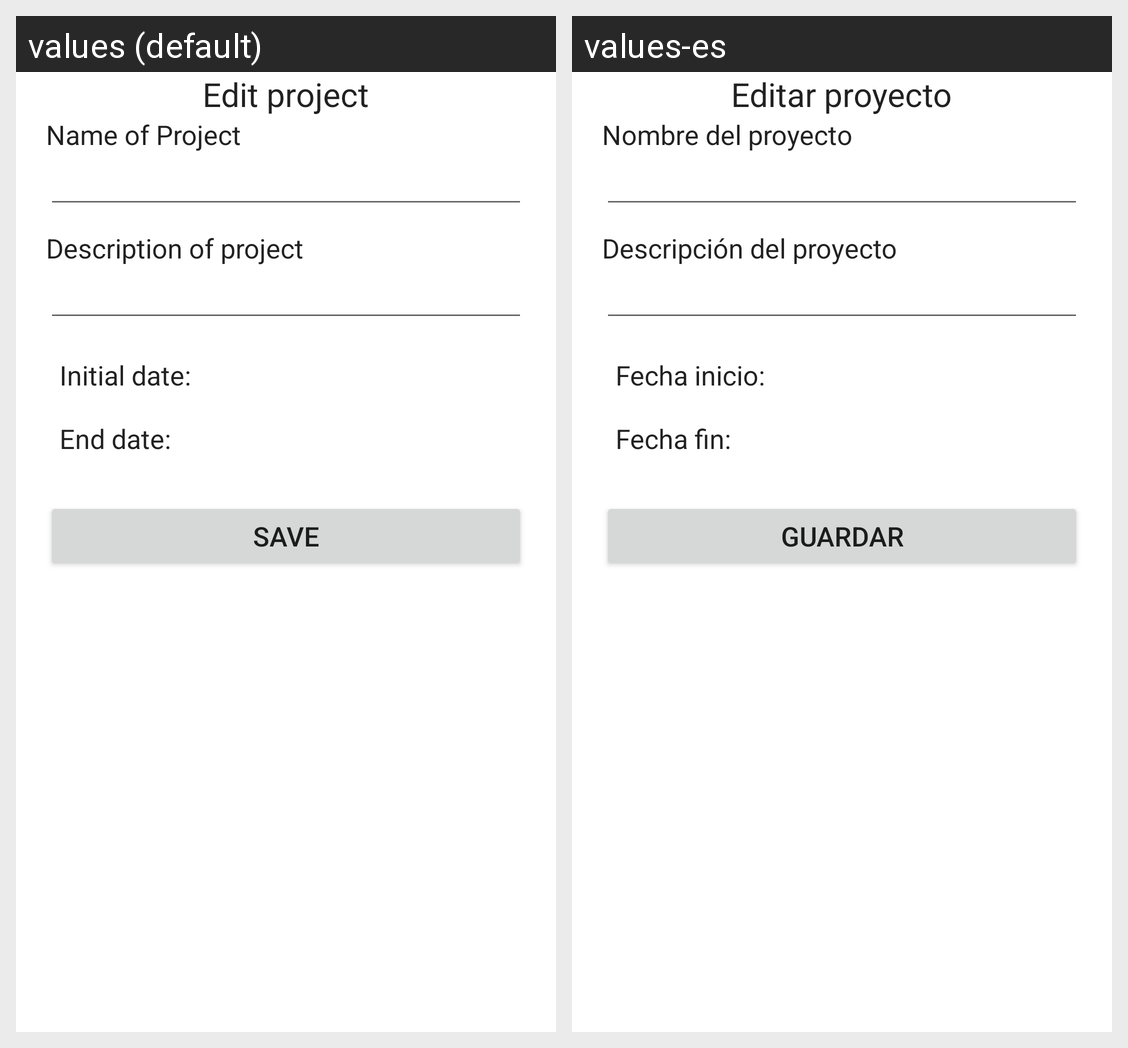

This grid shows one Android layout under two languages. Give, for every string resource on the screen, its name, the default text and each shown locale's text.
Android screen res/layout/editproject.xml rendered under 2 locales, left to right: values (default), values-es. Device: Nexus 5 (rendered at 1080×1920; each locale shown at half size, 540×960, under a caption strip naming it); theme Theme.MaterialComponents.DayNight.NoActionBar.
Strings drawn on this screen, with the default value and each locale's value (text and hints the layout hard-codes, and strings that could not be matched under every locale, appear in the picture but are not listed):

EditProject
  values: Edit project
  values-es: Editar proyecto

nameAddProject
  values: Name of Project
  values-es: Nombre del proyecto

descriptionAddProject
  values: Description of project
  values-es: Descripción del proyecto

initialDateAddProject
  values: Initial date:
  values-es: Fecha inicio:

endDateAddProject
  values: End date:
  values-es: Fecha fin:

Save
  values: Save
  values-es: Guardar
